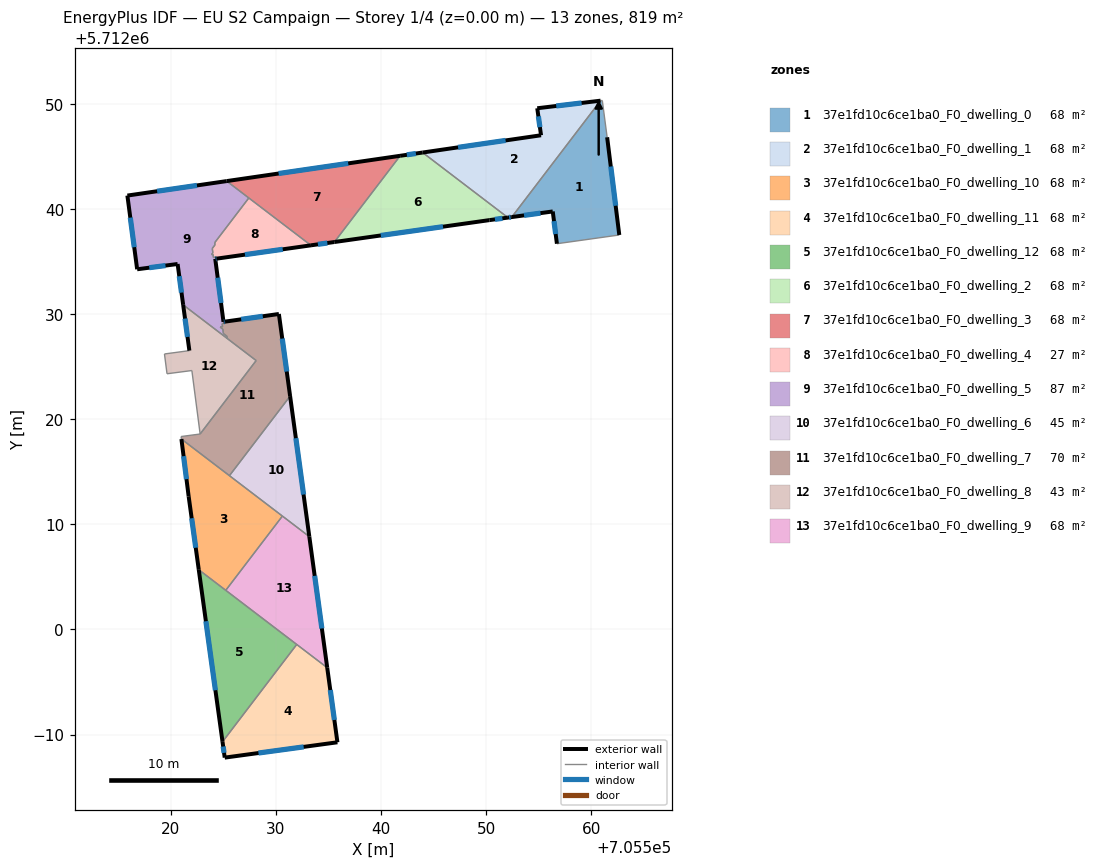
=== STOREY PLAN SPEC (per zone: floor XY polygon, exterior-wall plan segments, windows/doors) ===
zone 1: 37e1fd10c6ce1ba0_F0_dwelling_0  (68.2 m²)
  floor: (705561.06, 5712050.32) (705561.52, 5712046.82) (705562.68, 5712037.52) (705556.74, 5712036.69) (705556.35, 5712039.76) (705552.45, 5712039.23) (705560.90, 5712050.30)
  exterior wall: (705556.35, 5712039.76) – (705556.74, 5712036.69)  [3.1 m]
    window: (705556.46, 5712038.84) – (705556.62, 5712037.61)  [1.5 m²]
  exterior wall: (705552.45, 5712039.23) – (705556.35, 5712039.76)  [3.9 m]
    window: (705553.62, 5712039.39) – (705555.18, 5712039.60)  [1.9 m²]
  exterior wall: (705562.68, 5712037.52) – (705561.52, 5712046.82)  [9.4 m]
    window: (705562.33, 5712040.31) – (705561.87, 5712044.04)  [4.5 m²]
  interior walls: 4
zone 2: 37e1fd10c6ce1ba0_F0_dwelling_1  (68.2 m²)
  floor: (705560.90, 5712050.30) (705552.45, 5712039.23) (705552.08, 5712039.18) (705543.96, 5712045.37) (705555.23, 5712047.01) (705554.87, 5712049.58)
  exterior wall: (705552.08, 5712039.18) – (705552.45, 5712039.23)  [0.4 m]
    window: (705552.19, 5712039.19) – (705552.34, 5712039.21)  [0.2 m²]
  exterior wall: (705555.23, 5712047.01) – (705543.96, 5712045.37)  [11.4 m]
    window: (705551.86, 5712046.52) – (705547.34, 5712045.86)  [5.5 m²]
  exterior wall: (705554.87, 5712049.58) – (705555.23, 5712047.01)  [2.6 m]
    window: (705554.98, 5712048.81) – (705555.12, 5712047.78)  [1.3 m²]
  exterior wall: (705560.90, 5712050.30) – (705554.87, 5712049.58)  [6.1 m]
    window: (705559.09, 5712050.08) – (705556.68, 5712049.79)  [2.9 m²]
  interior walls: 2
zone 3: 37e1fd10c6ce1ba0_F0_dwelling_10  (68.2 m²)
  floor: (705530.63, 5712010.78) (705525.24, 5712003.72) (705522.67, 5712005.68) (705521.71, 5712012.67) (705521.02, 5712018.11)
  exterior wall: (705521.71, 5712012.67) – (705522.67, 5712005.68)  [7.1 m]
    window: (705522.00, 5712010.57) – (705522.38, 5712007.77)  [3.4 m²]
  exterior wall: (705521.02, 5712018.11) – (705521.71, 5712012.67)  [5.5 m]
    window: (705521.23, 5712016.48) – (705521.50, 5712014.30)  [2.7 m²]
  interior walls: 4
zone 4: 37e1fd10c6ce1ba0_F0_dwelling_11  (68.2 m²)
  floor: (705534.89, 5711996.36) (705535.86, 5711989.26) (705525.14, 5711987.80) (705524.93, 5711989.31) (705531.99, 5711998.57)
  exterior wall: (705535.86, 5711989.26) – (705534.89, 5711996.36)  [7.2 m]
    window: (705535.57, 5711991.39) – (705535.18, 5711994.23)  [3.5 m²]
  exterior wall: (705525.14, 5711987.80) – (705535.86, 5711989.26)  [10.8 m]
    window: (705528.35, 5711988.24) – (705532.65, 5711988.83)  [5.2 m²]
  exterior wall: (705524.93, 5711989.31) – (705525.14, 5711987.80)  [1.5 m]
    window: (705524.99, 5711988.86) – (705525.08, 5711988.26)  [0.7 m²]
  interior walls: 2
zone 5: 37e1fd10c6ce1ba0_F0_dwelling_12  (68.2 m²)
  floor: (705531.99, 5711998.57) (705524.93, 5711989.31) (705522.67, 5712005.68)
  exterior wall: (705522.67, 5712005.68) – (705524.93, 5711989.31)  [16.5 m]
    window: (705523.35, 5712000.78) – (705524.25, 5711994.21)  [8.0 m²]
  interior walls: 3
zone 6: 37e1fd10c6ce1ba0_F0_dwelling_2  (68.2 m²)
  floor: (705552.08, 5712039.18) (705550.32, 5712038.94) (705535.57, 5712036.85) (705541.83, 5712045.06) (705543.96, 5712045.37)
  exterior wall: (705543.96, 5712045.37) – (705541.83, 5712045.06)  [2.2 m]
    window: (705543.33, 5712045.27) – (705542.47, 5712045.15)  [1.0 m²]
  exterior wall: (705550.32, 5712038.94) – (705552.08, 5712039.18)  [1.8 m]
    window: (705550.85, 5712039.01) – (705551.55, 5712039.11)  [0.9 m²]
  exterior wall: (705535.57, 5712036.85) – (705550.32, 5712038.94)  [14.9 m]
    window: (705539.99, 5712037.48) – (705545.91, 5712038.31)  [7.2 m²]
  interior walls: 2
zone 7: 37e1fd10c6ce1ba0_F0_dwelling_3  (68.2 m²)
  floor: (705541.83, 5712045.06) (705535.57, 5712036.85) (705533.34, 5712036.54) (705525.33, 5712042.65)
  exterior wall: (705533.34, 5712036.54) – (705535.57, 5712036.85)  [2.3 m]
    window: (705534.01, 5712036.63) – (705534.90, 5712036.76)  [1.1 m²]
  exterior wall: (705541.83, 5712045.06) – (705525.33, 5712042.65)  [16.7 m]
    window: (705536.89, 5712044.34) – (705530.27, 5712043.37)  [8.1 m²]
  interior walls: 3
zone 8: 37e1fd10c6ce1ba0_F0_dwelling_4  (27.1 m²)
  floor: (705533.34, 5712036.54) (705524.39, 5712035.27) (705524.37, 5712035.42) (705524.07, 5712035.38) (705524.03, 5712035.68) (705523.89, 5712035.66) (705524.01, 5712035.82) (705523.96, 5712036.24) (705524.21, 5712036.58) (705524.19, 5712036.79) (705527.43, 5712041.04)
  exterior wall: (705524.39, 5712035.27) – (705533.34, 5712036.54)  [9.0 m]
    window: (705527.07, 5712035.65) – (705530.66, 5712036.16)  [4.4 m²]
  interior walls: 10
zone 9: 37e1fd10c6ce1ba0_F0_dwelling_5  (87.1 m²)
  floor: (705527.43, 5712041.04) (705524.19, 5712036.79) (705524.21, 5712036.58) (705523.96, 5712036.24) (705524.01, 5712035.82) (705523.89, 5712035.66) (705524.03, 5712035.68) (705524.07, 5712035.38) (705524.37, 5712035.42) (705524.39, 5712035.27) (705524.24, 5712035.25) (705525.02, 5712029.26) (705525.17, 5712029.28) (705525.19, 5712029.13) (705524.89, 5712029.09) (705524.93, 5712028.79) (705524.70, 5712028.76) (705524.96, 5712028.56) (705525.02, 5712028.14) (705525.35, 5712027.88) (705525.38, 5712027.68) (705521.19, 5712030.88) (705520.66, 5712034.76) (705516.81, 5712034.26) (705515.88, 5712041.27) (705525.33, 5712042.65)
  exterior wall: (705524.24, 5712035.25) – (705524.39, 5712035.27)  [0.1 m]
    window: (705524.28, 5712035.26) – (705524.34, 5712035.27)  [0.1 m²]
  exterior wall: (705525.02, 5712029.26) – (705524.24, 5712035.25)  [6.0 m]
    window: (705524.79, 5712031.05) – (705524.47, 5712033.46)  [2.9 m²]
  exterior wall: (705525.17, 5712029.28) – (705525.02, 5712029.26)  [0.2 m]
    window: (705525.13, 5712029.27) – (705525.07, 5712029.27)  [0.1 m²]
  exterior wall: (705520.66, 5712034.76) – (705521.19, 5712030.88)  [3.9 m]
    window: (705520.82, 5712033.60) – (705521.03, 5712032.04)  [1.9 m²]
  exterior wall: (705516.81, 5712034.26) – (705520.66, 5712034.76)  [3.9 m]
    window: (705517.96, 5712034.41) – (705519.51, 5712034.61)  [1.9 m²]
  exterior wall: (705515.88, 5712041.27) – (705516.81, 5712034.26)  [7.1 m]
    window: (705516.16, 5712039.17) – (705516.53, 5712036.36)  [3.4 m²]
  exterior wall: (705525.33, 5712042.65) – (705515.88, 5712041.27)  [9.5 m]
    window: (705522.50, 5712042.24) – (705518.71, 5712041.69)  [4.6 m²]
  interior walls: 19
zone 10: 37e1fd10c6ce1ba0_F0_dwelling_6  (45.5 m²)
  floor: (705531.36, 5712022.19) (705533.19, 5712008.83) (705525.59, 5712014.63)
  exterior wall: (705533.19, 5712008.83) – (705531.36, 5712022.19)  [13.5 m]
    window: (705532.64, 5712012.83) – (705531.91, 5712018.19)  [6.5 m²]
  interior walls: 3
zone 11: 37e1fd10c6ce1ba0_F0_dwelling_7  (70.4 m²)
  floor: (705530.29, 5712030.01) (705531.36, 5712022.19) (705525.59, 5712014.63) (705521.02, 5712018.11) (705520.99, 5712018.35) (705522.80, 5712018.59) (705528.13, 5712025.58) (705525.38, 5712027.68) (705525.35, 5712027.88) (705525.02, 5712028.14) (705524.96, 5712028.56) (705524.70, 5712028.76) (705524.93, 5712028.79) (705524.89, 5712029.09) (705525.19, 5712029.13) (705525.17, 5712029.28)
  exterior wall: (705530.29, 5712030.01) – (705525.17, 5712029.28)  [5.2 m]
    window: (705528.76, 5712029.79) – (705526.70, 5712029.50)  [2.5 m²]
  exterior wall: (705531.36, 5712022.19) – (705530.29, 5712030.01)  [7.9 m]
    window: (705531.04, 5712024.53) – (705530.61, 5712027.67)  [3.8 m²]
  interior walls: 14
zone 12: 37e1fd10c6ce1ba0_F0_dwelling_8  (42.8 m²)
  floor: (705528.13, 5712025.58) (705522.80, 5712018.59) (705522.02, 5712024.63) (705519.65, 5712024.32) (705519.41, 5712026.20) (705521.78, 5712026.52) (705521.19, 5712030.88)
  exterior wall: (705521.19, 5712030.88) – (705521.78, 5712026.52)  [4.4 m]
    window: (705521.36, 5712029.57) – (705521.60, 5712027.83)  [2.1 m²]
  interior walls: 7
zone 13: 37e1fd10c6ce1ba0_F0_dwelling_9  (68.2 m²)
  floor: (705533.19, 5712008.83) (705534.89, 5711996.36) (705525.24, 5712003.72) (705530.63, 5712010.78)
  exterior wall: (705534.89, 5711996.36) – (705533.19, 5712008.83)  [12.6 m]
    window: (705534.38, 5712000.09) – (705533.70, 5712005.10)  [6.1 m²]
  interior walls: 4

=== DERIVED (storey summary) ===
Building: EU S2 Campaign
Storey: 1 of 4  (floor level z = 0.00 m)
Storey gross floor area: 818.7 m²
Zones on this storey: 13
  - 37e1fd10c6ce1ba0_F0_dwelling_0: floor 68.2 m²; exterior wall 16.4 m (49.2 m²); 3 window(s) 7.9 m²; WWR 16.1%
  - 37e1fd10c6ce1ba0_F0_dwelling_1: floor 68.2 m²; exterior wall 20.4 m (61.3 m²); 4 window(s) 9.9 m²; WWR 16.1%
  - 37e1fd10c6ce1ba0_F0_dwelling_10: floor 68.2 m²; exterior wall 12.5 m (37.6 m²); 2 window(s) 6.1 m²; WWR 16.1%
  - 37e1fd10c6ce1ba0_F0_dwelling_11: floor 68.2 m²; exterior wall 19.5 m (58.5 m²); 3 window(s) 9.4 m²; WWR 16.1%
  - 37e1fd10c6ce1ba0_F0_dwelling_12: floor 68.2 m²; exterior wall 16.5 m (49.6 m²); 1 window(s) 8.0 m²; WWR 16.1%
  - 37e1fd10c6ce1ba0_F0_dwelling_2: floor 68.2 m²; exterior wall 18.8 m (56.5 m²); 3 window(s) 9.1 m²; WWR 16.1%
  - 37e1fd10c6ce1ba0_F0_dwelling_3: floor 68.2 m²; exterior wall 18.9 m (56.8 m²); 2 window(s) 9.1 m²; WWR 16.1%
  - 37e1fd10c6ce1ba0_F0_dwelling_4: floor 27.1 m²; exterior wall 9.0 m (27.1 m²); 1 window(s) 4.4 m²; WWR 16.1%
  - 37e1fd10c6ce1ba0_F0_dwelling_5: floor 87.1 m²; exterior wall 30.8 m (92.3 m²); 7 window(s) 14.9 m²; WWR 16.1%
  - 37e1fd10c6ce1ba0_F0_dwelling_6: floor 45.5 m²; exterior wall 13.5 m (40.5 m²); 1 window(s) 6.5 m²; WWR 16.1%
  - 37e1fd10c6ce1ba0_F0_dwelling_7: floor 70.4 m²; exterior wall 13.1 m (39.2 m²); 2 window(s) 6.3 m²; WWR 16.1%
  - 37e1fd10c6ce1ba0_F0_dwelling_8: floor 42.8 m²; exterior wall 4.4 m (13.2 m²); 1 window(s) 2.1 m²; WWR 16.1%
  - 37e1fd10c6ce1ba0_F0_dwelling_9: floor 68.2 m²; exterior wall 12.6 m (37.8 m²); 1 window(s) 6.1 m²; WWR 16.1%
Zone adjacency (shared interzone walls):
  - 37e1fd10c6ce1ba0_F0_dwelling_0 ↔ 37e1fd10c6ce1ba0_F0_dwelling_1
  - 37e1fd10c6ce1ba0_F0_dwelling_1 ↔ 37e1fd10c6ce1ba0_F0_dwelling_2
  - 37e1fd10c6ce1ba0_F0_dwelling_10 ↔ 37e1fd10c6ce1ba0_F0_dwelling_12
  - 37e1fd10c6ce1ba0_F0_dwelling_10 ↔ 37e1fd10c6ce1ba0_F0_dwelling_6
  - 37e1fd10c6ce1ba0_F0_dwelling_10 ↔ 37e1fd10c6ce1ba0_F0_dwelling_7
  - 37e1fd10c6ce1ba0_F0_dwelling_10 ↔ 37e1fd10c6ce1ba0_F0_dwelling_9
  - 37e1fd10c6ce1ba0_F0_dwelling_11 ↔ 37e1fd10c6ce1ba0_F0_dwelling_12
  - 37e1fd10c6ce1ba0_F0_dwelling_11 ↔ 37e1fd10c6ce1ba0_F0_dwelling_9
  - 37e1fd10c6ce1ba0_F0_dwelling_12 ↔ 37e1fd10c6ce1ba0_F0_dwelling_9
  - 37e1fd10c6ce1ba0_F0_dwelling_2 ↔ 37e1fd10c6ce1ba0_F0_dwelling_3
  - 37e1fd10c6ce1ba0_F0_dwelling_3 ↔ 37e1fd10c6ce1ba0_F0_dwelling_4
  - 37e1fd10c6ce1ba0_F0_dwelling_3 ↔ 37e1fd10c6ce1ba0_F0_dwelling_5
  - 37e1fd10c6ce1ba0_F0_dwelling_4 ↔ 37e1fd10c6ce1ba0_F0_dwelling_5
  - 37e1fd10c6ce1ba0_F0_dwelling_5 ↔ 37e1fd10c6ce1ba0_F0_dwelling_7
  - 37e1fd10c6ce1ba0_F0_dwelling_5 ↔ 37e1fd10c6ce1ba0_F0_dwelling_8
  - 37e1fd10c6ce1ba0_F0_dwelling_6 ↔ 37e1fd10c6ce1ba0_F0_dwelling_7
  - 37e1fd10c6ce1ba0_F0_dwelling_6 ↔ 37e1fd10c6ce1ba0_F0_dwelling_9
  - 37e1fd10c6ce1ba0_F0_dwelling_7 ↔ 37e1fd10c6ce1ba0_F0_dwelling_8